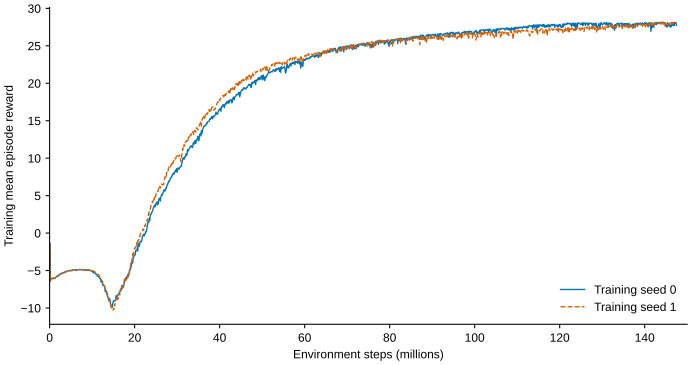

Values plotted in this chart, from the file beside it:
training_seed, iteration, environment_steps, mean_reward, mean_episode_length, value_loss, surrogate_loss
0, 0, 98304, -1.38, 14.86, 0.1888, -0.0037
0, 1, 196608, -6.36, 47.42, 3.377, -0.0105
0, 2, 294912, -6.06, 38.24, 1.736, -0.0126
0, 3, 393216, -6.14, 40.17, 1.583, -0.0117
0, 4, 491520, -6.09, 39.25, 1.471, -0.0136
0, 5, 589824, -6.06, 38.78, 1.071, -0.0138
0, 6, 688128, -6.05, 39.96, 0.853, -0.0111
0, 7, 786432, -6.08, 40.19, 0.6938, -0.013
0, 8, 884736, -5.97, 40.17, 0.5083, -0.0133
0, 9, 983040, -5.99, 39.69, 0.3903, -0.0141
0, 10, 1081344, -6.07, 41.09, 0.2642, -0.015
0, 11, 1179648, -6.05, 41.63, 0.174, -0.0165
0, 12, 1277952, -5.99, 41.44, 0.0948, -0.0174
0, 13, 1376256, -5.91, 40.02, 0.0706, -0.0178
0, 14, 1474560, -5.86, 40.5, 0.0474, -0.0182
0, 15, 1572864, -5.87, 41.56, 0.035, -0.018
0, 16, 1671168, -5.76, 39.5, 0.0264, -0.0179
0, 17, 1769472, -5.78, 41.6, 0.0181, -0.0189
0, 18, 1867776, -5.71, 41.51, 0.0118, -0.0195
0, 19, 1966080, -5.66, 41.97, 0.009, -0.021
0, 20, 2064384, -5.65, 43.04, 0.0084, -0.0205
0, 21, 2162688, -5.56, 42.21, 0.0077, -0.0204
0, 22, 2260992, -5.6, 45.01, 0.0075, -0.0199
0, 23, 2359296, -5.5, 43.91, 0.0073, -0.0198
0, 24, 2457600, -5.5, 44.39, 0.0074, -0.0188
0, 25, 2555904, -5.45, 44.8, 0.007, -0.0207
0, 26, 2654208, -5.43, 44.93, 0.0076, -0.0189
0, 27, 2752512, -5.38, 45.22, 0.0078, -0.0192
0, 28, 2850816, -5.44, 48.45, 0.0075, -0.0188
0, 29, 2949120, -5.34, 45.99, 0.0081, -0.0185
0, 30, 3047424, -5.28, 46.16, 0.0085, -0.0188
0, 31, 3145728, -5.27, 46.48, 0.0082, -0.0181
0, 32, 3244032, -5.29, 48.76, 0.0078, -0.0182
0, 33, 3342336, -5.28, 48.93, 0.0079, -0.0173
0, 34, 3440640, -5.22, 49.29, 0.0078, -0.0187
0, 35, 3538944, -5.21, 49.9, 0.0076, -0.0177
0, 36, 3637248, -5.16, 48.25, 0.0077, -0.0184
0, 37, 3735552, -5.17, 49.27, 0.0077, -0.0171
0, 38, 3833856, -5.15, 49.62, 0.0076, -0.0177
0, 39, 3932160, -5.14, 50.34, 0.0075, -0.0176
0, 40, 4030464, -5.06, 49.66, 0.0081, -0.017
0, 41, 4128768, -5.06, 49.57, 0.0084, -0.0178
0, 42, 4227072, -5.08, 51.25, 0.0085, -0.0173
0, 43, 4325376, -5.04, 49.65, 0.0085, -0.017
0, 44, 4423680, -5.03, 49.95, 0.0084, -0.0174
0, 45, 4521984, -5.03, 51.07, 0.0093, -0.0164
0, 46, 4620288, -4.99, 50.41, 0.0083, -0.0163
0, 47, 4718592, -4.98, 49.85, 0.0081, -0.0165
0, 48, 4816896, -5.0, 52.97, 0.0085, -0.0172
0, 49, 4915200, -4.97, 50.47, 0.0082, -0.0165
0, 50, 5013504, -4.99, 54.04, 0.0085, -0.0167
0, 51, 5111808, -4.97, 51.84, 0.0084, -0.0172
0, 52, 5210112, -5.0, 55.42, 0.0082, -0.0163
0, 53, 5308416, -4.94, 51.94, 0.0082, -0.0159
0, 54, 5406720, -4.9, 51.96, 0.0081, -0.0172
0, 55, 5505024, -4.94, 54.17, 0.0086, -0.0172
0, 56, 5603328, -4.92, 52.94, 0.0103, -0.0167
0, 57, 5701632, -4.89, 54.91, 0.009, -0.0166
0, 58, 5799936, -4.92, 52.67, 0.0092, -0.0174
0, 59, 5898240, -4.95, 54.99, 0.009, -0.017
... 2,940 more rows
